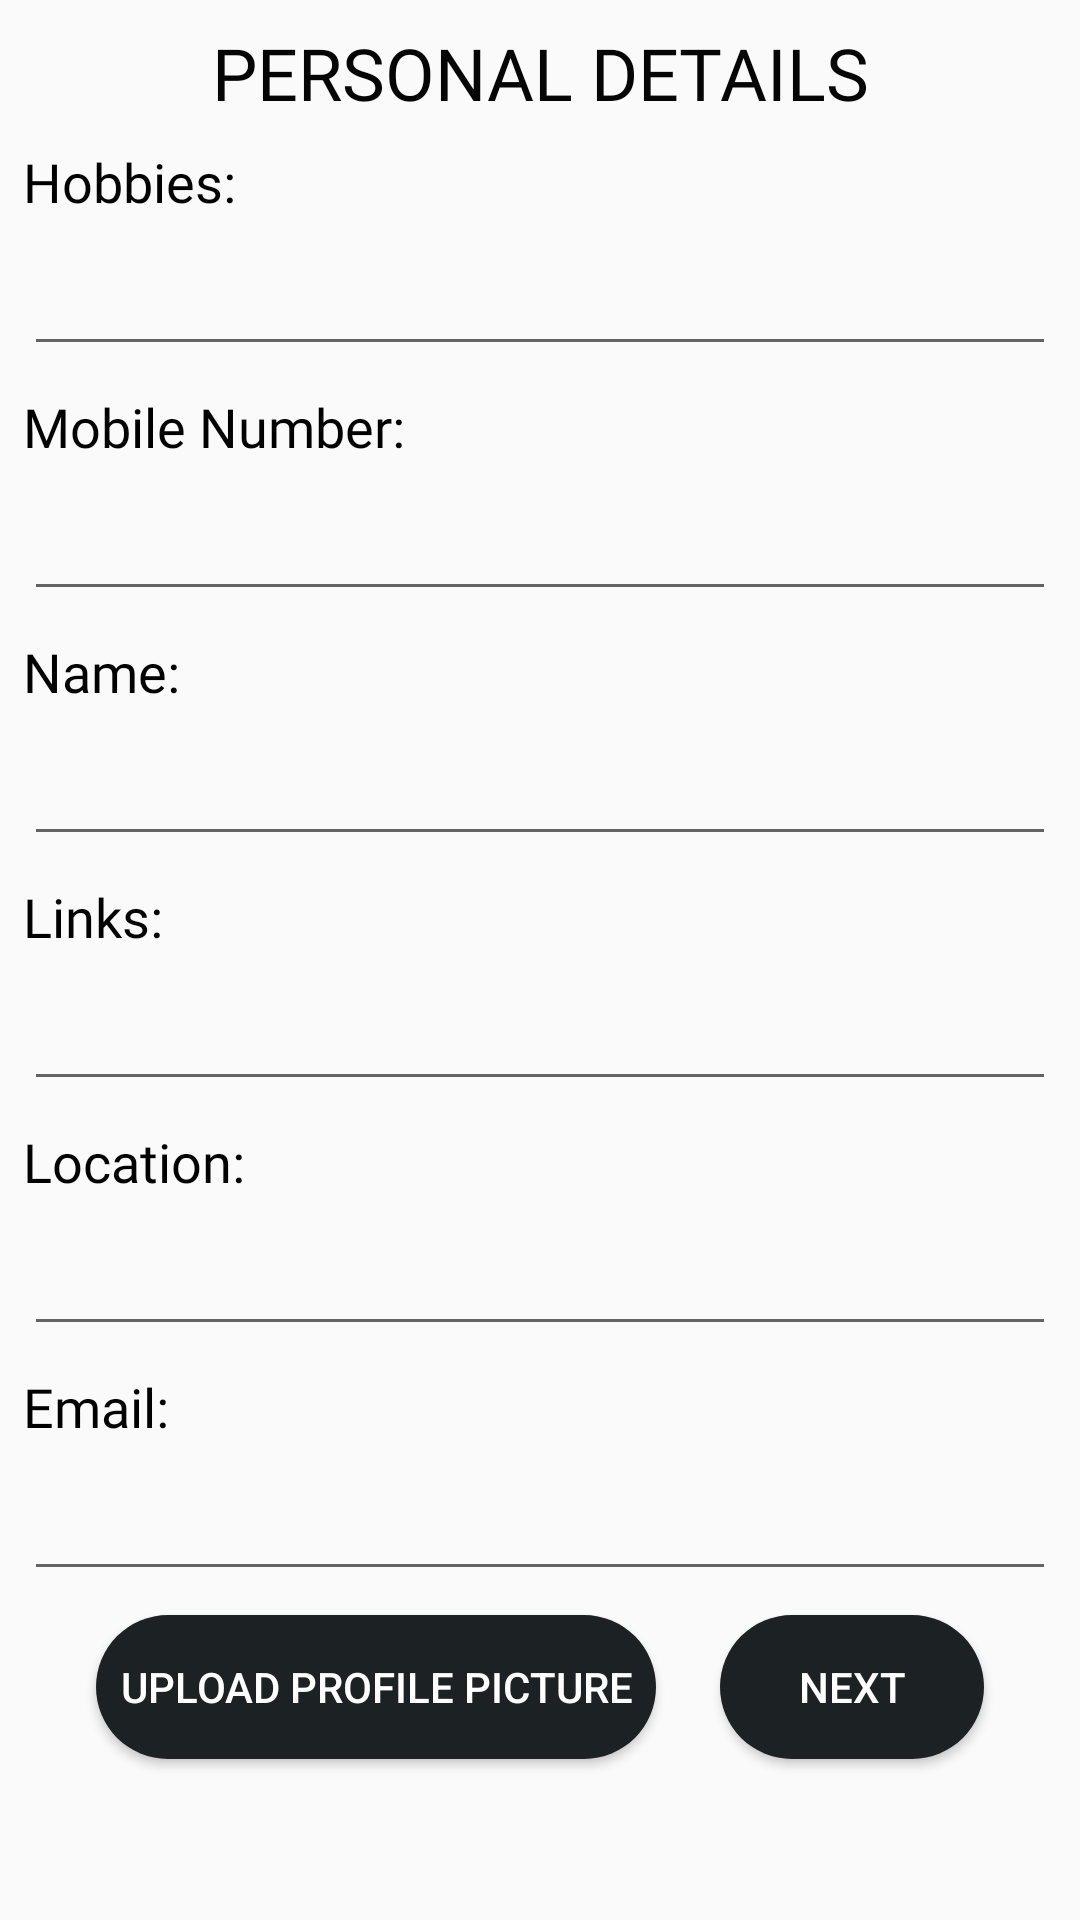

Android layout source for this screen:
<!-- AndroidManifest.xml: application theme AppTheme -->
<!-- res/layout/personal_dialog.xml -->
<?xml version="1.0" encoding="utf-8"?>
<android.support.constraint.ConstraintLayout xmlns:android="http://schemas.android.com/apk/res/android"
    xmlns:app="http://schemas.android.com/apk/res-auto"
    xmlns:tools="http://schemas.android.com/tools"
    android:layout_width="match_parent"
    android:layout_height="match_parent"
    android:layout_margin="@dimen/space_8">

    <TextView
        android:id="@+id/textView7"
        android:layout_width="wrap_content"
        android:layout_height="wrap_content"
        android:layout_marginStart="8dp"
        android:layout_marginTop="8dp"
        android:layout_marginEnd="8dp"
        android:fontFamily="@font/roboto_light"
        android:text="PERSONAL DETAILS"
        android:textColor="#050505"
        android:textSize="24sp"
        app:layout_constraintEnd_toEndOf="parent"
        app:layout_constraintStart_toStartOf="parent"
        app:layout_constraintTop_toTopOf="parent" />

    <TextView
        android:id="@+id/textView2"
        android:layout_width="match_parent"
        android:layout_height="wrap_content"
        android:layout_marginStart="8dp"
        android:layout_marginTop="8dp"
        android:layout_marginEnd="8dp"
        android:fontFamily="@font/roboto_light"
        android:padding="@dimen/space_8"
        android:text="@string/label_report"
        android:textAppearance="@style/TextAppearance.AppCompat.Medium"
        android:textColor="#000000"
        android:textSize="18sp"
        app:layout_constraintEnd_toEndOf="parent"
        app:layout_constraintHorizontal_bias="1.0"
        app:layout_constraintStart_toStartOf="parent"
        app:layout_constraintTop_toBottomOf="@+id/textView7" />

    <EditText
        android:id="@+id/edt_hobbies_per"
        android:layout_width="match_parent"
        android:layout_height="wrap_content"
        android:layout_marginStart="8dp"
        android:layout_marginTop="8dp"
        android:layout_marginEnd="8dp"
        android:inputType="textMultiLine|text"
        android:padding="@dimen/space_8"
        app:layout_constraintEnd_toEndOf="parent"
        app:layout_constraintHorizontal_bias="0.0"
        app:layout_constraintStart_toStartOf="parent"
        app:layout_constraintTop_toBottomOf="@+id/textView2" />

    <TextView
        android:id="@+id/textView6"
        android:layout_width="match_parent"
        android:layout_height="wrap_content"
        android:layout_marginStart="8dp"
        android:layout_marginTop="8dp"
        android:layout_marginEnd="8dp"
        android:fontFamily="@font/roboto_light"
        android:padding="@dimen/space_8"
        android:text="Mobile Number:"
        android:textAppearance="@style/TextAppearance.AppCompat.Medium"
        android:textColor="#000000"
        android:textSize="18sp"
        app:layout_constraintEnd_toEndOf="parent"
        app:layout_constraintHorizontal_bias="0.0"
        app:layout_constraintStart_toStartOf="parent"
        app:layout_constraintTop_toBottomOf="@+id/edt_hobbies_per" />

    <EditText
        android:id="@+id/edt_per_mobno"
        android:layout_width="match_parent"
        android:layout_height="wrap_content"
        android:layout_marginStart="8dp"
        android:layout_marginTop="8dp"
        android:layout_marginEnd="8dp"
        android:inputType="textMultiLine|text"
        android:padding="@dimen/space_8"
        app:layout_constraintEnd_toEndOf="parent"
        app:layout_constraintHorizontal_bias="0.0"
        app:layout_constraintStart_toStartOf="parent"
        app:layout_constraintTop_toBottomOf="@+id/textView6" />

    <TextView
        android:id="@+id/textView3"
        android:layout_width="match_parent"
        android:layout_height="wrap_content"
        android:layout_marginStart="8dp"
        android:layout_marginTop="8dp"
        android:layout_marginEnd="8dp"
        android:fontFamily="@font/roboto_light"
        android:padding="@dimen/space_8"
        android:text="Name:"
        android:textAppearance="@style/TextAppearance.AppCompat.Medium"
        android:textColor="#000000"
        android:textSize="18sp"
        app:layout_constraintEnd_toEndOf="parent"
        app:layout_constraintHorizontal_bias="1.0"
        app:layout_constraintStart_toStartOf="parent"
        app:layout_constraintTop_toBottomOf="@+id/edt_per_mobno" />

    <EditText
        android:id="@+id/edt_per_name"
        android:layout_width="match_parent"
        android:layout_height="wrap_content"
        android:layout_marginStart="8dp"
        android:layout_marginTop="8dp"
        android:layout_marginEnd="8dp"
        android:inputType="textMultiLine|text"
        android:padding="@dimen/space_8"
        app:layout_constraintEnd_toEndOf="parent"
        app:layout_constraintHorizontal_bias="0.0"
        app:layout_constraintStart_toStartOf="parent"
        app:layout_constraintTop_toBottomOf="@+id/textView3" />

    <TextView
        android:id="@+id/textView_per_link"
        android:layout_width="match_parent"
        android:layout_height="wrap_content"
        android:layout_marginStart="8dp"
        android:layout_marginTop="8dp"
        android:layout_marginEnd="8dp"
        android:fontFamily="@font/roboto_light"
        android:padding="@dimen/space_8"
        android:text="Links:"
        android:textAppearance="@style/TextAppearance.AppCompat.Medium"
        android:textColor="#000000"
        android:textSize="18sp"
        app:layout_constraintEnd_toEndOf="parent"
        app:layout_constraintHorizontal_bias="1.0"
        app:layout_constraintStart_toStartOf="parent"
        app:layout_constraintTop_toBottomOf="@+id/edt_per_name" />

    <EditText
        android:id="@+id/edt_per_links"
        android:layout_width="match_parent"
        android:layout_height="wrap_content"
        android:layout_marginStart="8dp"
        android:layout_marginTop="8dp"
        android:layout_marginEnd="8dp"
        android:inputType="textMultiLine|text"
        android:padding="@dimen/space_8"
        app:layout_constraintEnd_toEndOf="parent"
        app:layout_constraintHorizontal_bias="0.0"
        app:layout_constraintStart_toStartOf="parent"
        app:layout_constraintTop_toBottomOf="@+id/textView_per_link" />

    <TextView
        android:id="@+id/textView5"
        android:layout_width="match_parent"
        android:layout_height="wrap_content"
        android:layout_marginStart="8dp"
        android:layout_marginTop="8dp"
        android:layout_marginEnd="8dp"
        android:fontFamily="@font/roboto_light"
        android:padding="@dimen/space_8"
        android:text="Location:"
        android:textAppearance="@style/TextAppearance.AppCompat.Medium"
        android:textColor="#000000"
        android:textSize="18sp"
        app:layout_constraintEnd_toEndOf="parent"
        app:layout_constraintHorizontal_bias="1.0"
        app:layout_constraintStart_toStartOf="parent"
        app:layout_constraintTop_toBottomOf="@+id/edt_per_links" />

    <EditText
        android:id="@+id/edt_per_location"
        android:layout_width="match_parent"
        android:layout_height="wrap_content"
        android:layout_marginStart="8dp"
        android:layout_marginTop="8dp"
        android:layout_marginEnd="8dp"
        android:inputType="textMultiLine|text"
        android:padding="@dimen/space_8"
        app:layout_constraintEnd_toEndOf="parent"
        app:layout_constraintHorizontal_bias="0.0"
        app:layout_constraintStart_toStartOf="parent"
        app:layout_constraintTop_toBottomOf="@+id/textView5" />

    <TextView
        android:id="@+id/textView4"
        android:layout_width="match_parent"
        android:layout_height="wrap_content"
        android:layout_marginStart="8dp"
        android:layout_marginTop="8dp"
        android:layout_marginEnd="8dp"
        android:fontFamily="@font/roboto_light"
        android:padding="@dimen/space_8"
        android:text="Email:"
        android:textAppearance="@style/TextAppearance.AppCompat.Medium"
        android:textColor="#000000"
        android:textSize="18sp"
        app:layout_constraintEnd_toEndOf="parent"
        app:layout_constraintHorizontal_bias="1.0"
        app:layout_constraintStart_toStartOf="parent"
        app:layout_constraintTop_toBottomOf="@+id/edt_per_location" />

    <EditText
        android:id="@+id/edt_per_email"
        android:layout_width="match_parent"
        android:layout_height="wrap_content"
        android:layout_marginStart="8dp"
        android:layout_marginTop="8dp"
        android:layout_marginEnd="8dp"
        android:inputType="textMultiLine|text"
        android:padding="@dimen/space_8"
        app:layout_constraintEnd_toEndOf="parent"
        app:layout_constraintHorizontal_bias="0.0"
        app:layout_constraintStart_toStartOf="parent"
        app:layout_constraintTop_toBottomOf="@+id/textView4" />

    <Button
        android:id="@+id/buttonSubmitPer"
        android:layout_width="wrap_content"
        android:layout_height="wrap_content"
        android:layout_marginTop="8dp"
        android:layout_marginEnd="32dp"
        android:background="@drawable/rounded_button"
        android:textColor="#FFFF"
        android:text="NEXT"
        app:layout_constraintEnd_toEndOf="parent"
        app:layout_constraintTop_toBottomOf="@+id/edt_per_email" />

    <Button
        android:id="@+id/upload-profile-picture"
        android:layout_width="wrap_content"
        android:layout_height="wrap_content"
        android:layout_marginStart="32dp"
        android:layout_marginTop="8dp"
        android:background="@drawable/rounded_button"
        android:textColor="#FFFF"
        android:padding="8dp"
        android:text="Upload Profile picture"
        app:layout_constraintStart_toStartOf="parent"
        app:layout_constraintTop_toBottomOf="@+id/edt_per_email" />

</android.support.constraint.ConstraintLayout>
<!-- resources referenced by this layout -->
<resources>
  <!-- drawable rounded_button (drawable) -->
  <?xml version="1.0" encoding="utf-8"?>
  <shape android:shape="rectangle"
      xmlns:android="http://schemas.android.com/apk/res/android" >
  
      <solid android:color="#1C2124"/>
      <corners android:radius="150dp"/>
  </shape>
  <string name="label_report">Hobbies:</string>
  <style name="AppTheme" parent="Theme.AppCompat.Light.NoActionBar">
          
          <item name="colorPrimary">#E43B39</item>
          <item name="colorPrimaryDark">#E43B39</item>
          <item name="colorAccent">@color/colorAccent</item>
      </style>
  <!-- not gathered from this repository: default colours our renderer supplied (Android Studio template values) -->
  <color name="colorAccent">#FF03DAC5</color>
</resources>
